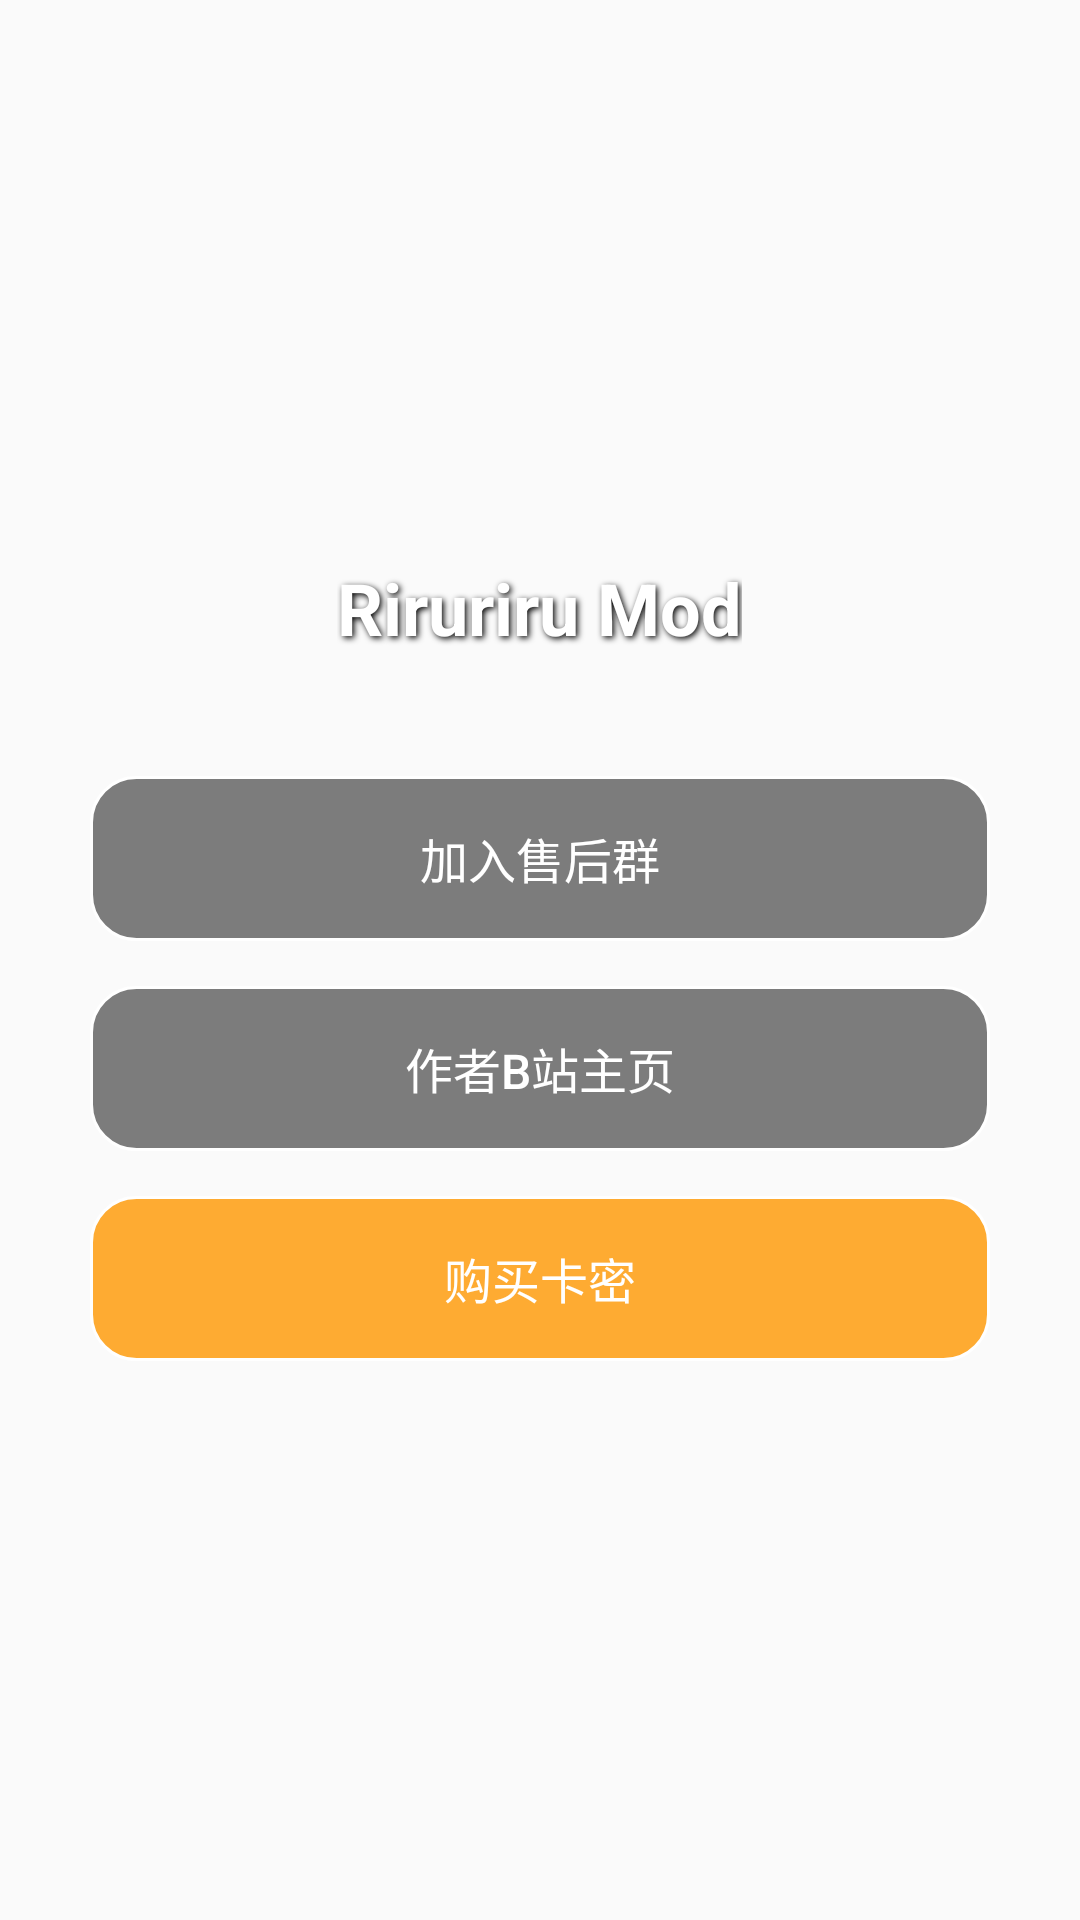

Reconstruct the res/layout file that produces this screen, plus the resources it refers to.
<!-- AndroidManifest.xml: activity theme AppTheme -->
<!-- res/layout/activity_main.xml -->
<LinearLayout xmlns:android="http://schemas.android.com/apk/res/android" android:gravity="center" android:orientation="vertical" android:background="@drawable/sx" android:padding="30dip" android:layout_width="match_parent" android:layout_height="match_parent">
  <TextView android:textSize="24sp" android:textStyle="bold" android:textColor="#FFFFFFFF" android:layout_width="wrap_content" android:layout_height="wrap_content" android:layout_marginBottom="40dip" android:text="Riruriru Mod" android:shadowColor="#FF000000" android:shadowDx="2" android:shadowDy="2" android:shadowRadius="5"/>
  <Button android:textSize="16sp" android:textColor="#FFFFFFFF" android:id="@id/btn_qq_group" android:background="@drawable/button_style" android:layout_width="match_parent" android:layout_height="55dip" android:layout_marginBottom="15dip" android:text="加入售后群" android:stateListAnimator="@null"/>
  <Button android:textSize="16sp" android:textColor="#FFFFFFFF" android:id="@id/btn_bilibili" android:background="@drawable/button_style" android:layout_width="match_parent" android:layout_height="55dip" android:layout_marginBottom="15dip" android:text="作者B站主页" android:stateListAnimator="@null"/>
  <Button android:textSize="16sp" android:textColor="#FFFFFFFF" android:id="@id/btn_buy" android:background="@drawable/button_style_gold" android:layout_width="match_parent" android:layout_height="55dip" android:text="购买卡密" android:stateListAnimator="@null"/>
</LinearLayout>
<!-- resources referenced by this layout -->
<resources>
  <!-- drawable button_style (drawable) -->
  <shape xmlns:android="http://schemas.android.com/apk/res/android">
    <solid android:color="#80000000"/>
    <corners android:radius="15dip"/>
    <stroke android:width="1dip" android:color="#FFFFFFFF"/>
  </shape>
  <!-- drawable button_style_gold (drawable) -->
  <shape xmlns:android="http://schemas.android.com/apk/res/android">
    <solid android:color="#CCFF9800"/>
    <corners android:radius="15dip"/>
    <stroke android:width="1dip" android:color="#FFFFFFFF"/>
  </shape>
  <style name="AppTheme" parent="Theme.AppCompat.Light.DarkActionBar" />
</resources>
